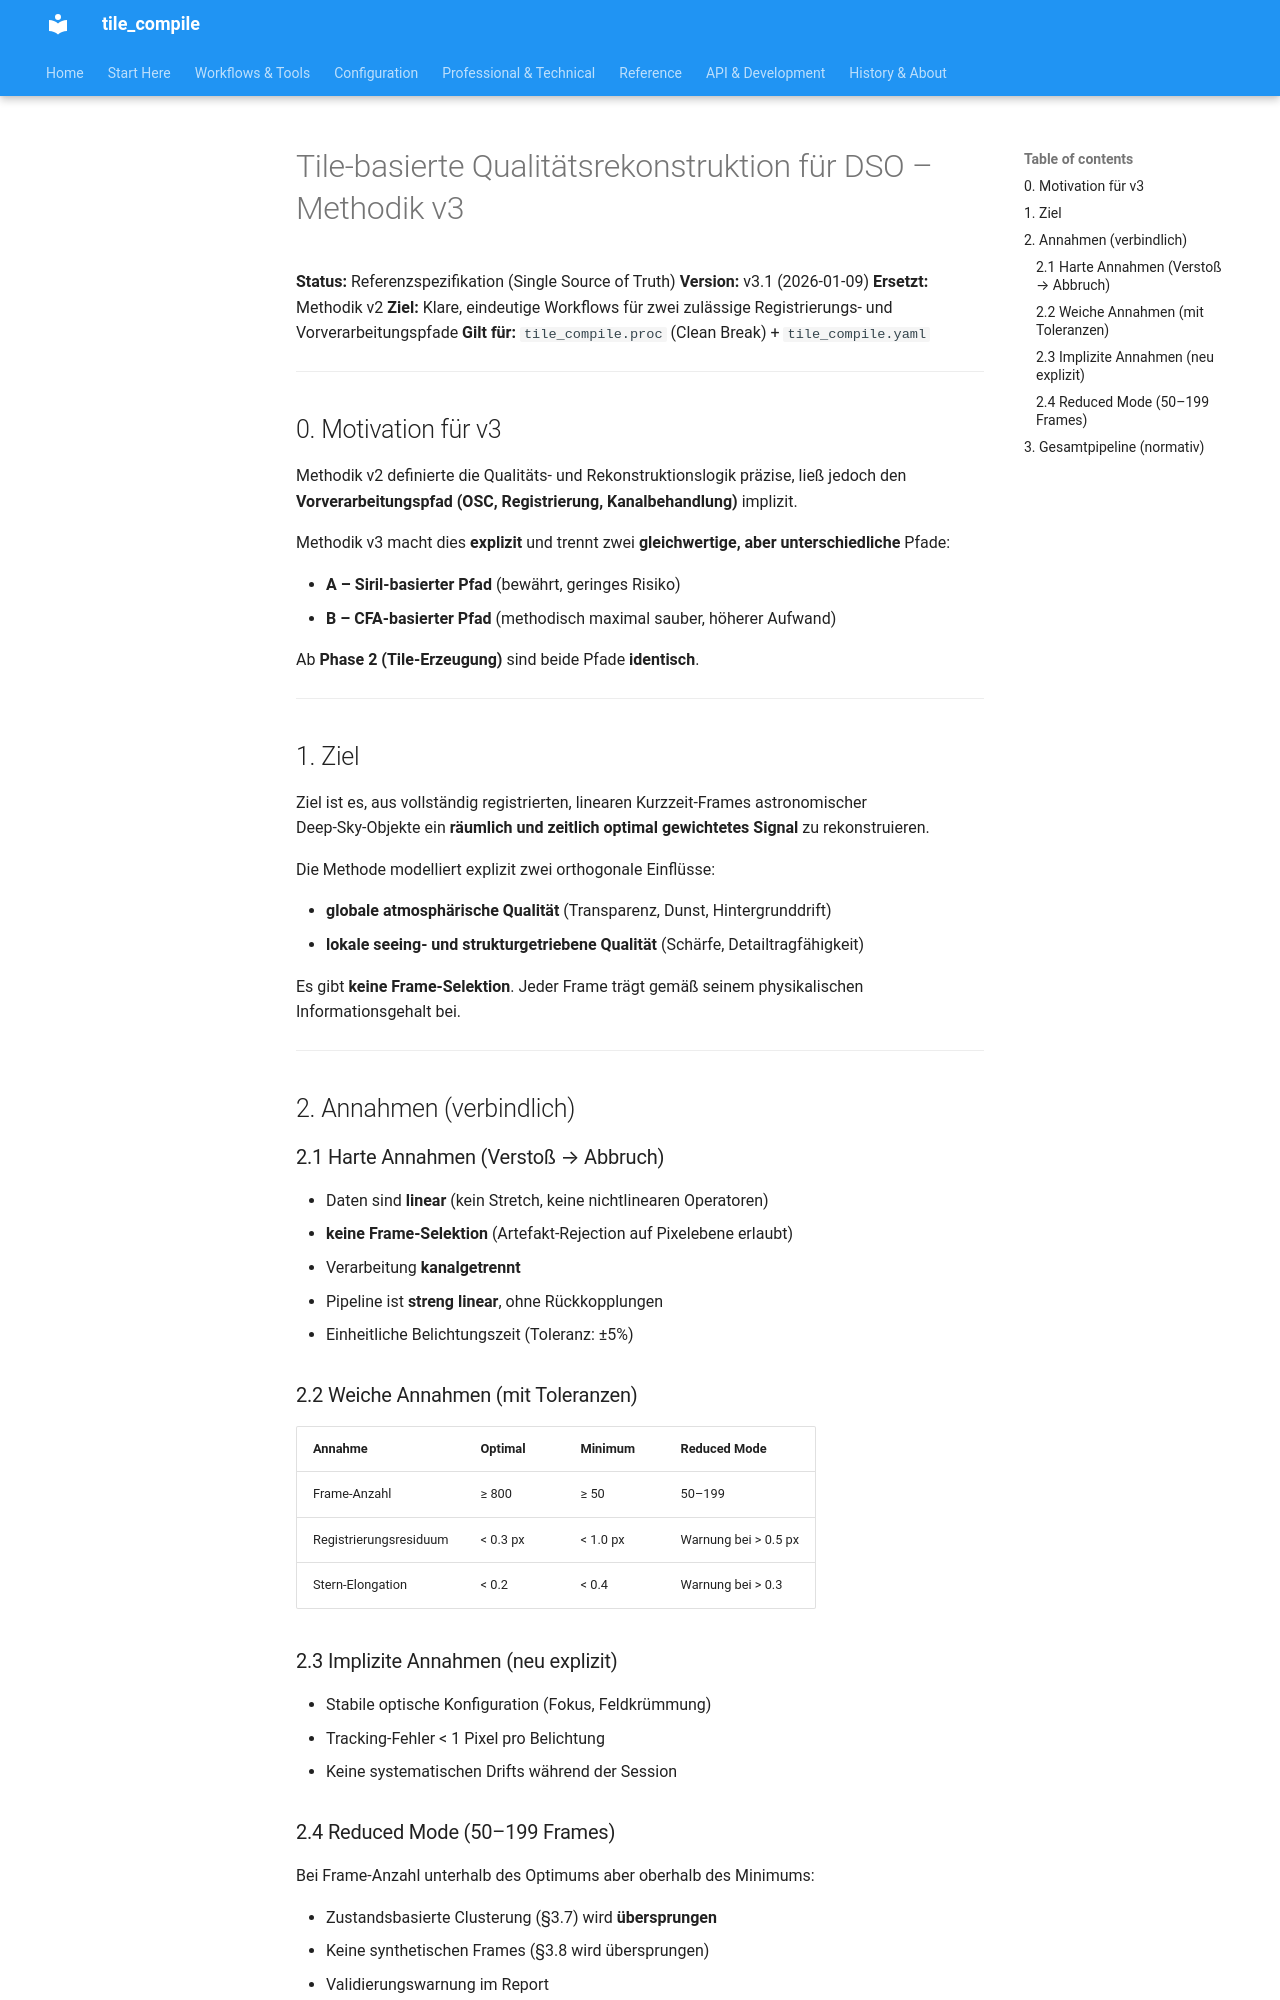

repository: jeamy/tile_compile · page: v3/attic/tile_basierte_qualitatsrekonstruktion_methodik_v_3/index.html · generator: mkdocs

# Tile‑basierte Qualitätsrekonstruktion für DSO – Methodik v3

**Status:** Referenzspezifikation (Single Source of Truth)
**Version:** v3.1 (2026-01-09)
**Ersetzt:** Methodik v2
**Ziel:** Klare, eindeutige Workflows für zwei zulässige Registrierungs‑ und Vorverarbeitungspfade
**Gilt für:** `tile_compile.proc` (Clean Break) + `tile_compile.yaml`

---

## 0. Motivation für v3

Methodik v2 definierte die Qualitäts‑ und Rekonstruktionslogik präzise, ließ jedoch den **Vorverarbeitungspfad (OSC, Registrierung, Kanalbehandlung)** implizit.

Methodik v3 macht dies **explizit** und trennt zwei **gleichwertige, aber unterschiedliche** Pfade:

* **A – Siril‑basierter Pfad** (bewährt, geringes Risiko)
* **B – CFA‑basierter Pfad** (methodisch maximal sauber, höherer Aufwand)

Ab **Phase 2 (Tile‑Erzeugung)** sind beide Pfade **identisch**.

---

## 1. Ziel

Ziel ist es, aus vollständig registrierten, linearen Kurzzeit‑Frames astronomischer Deep‑Sky‑Objekte ein **räumlich und zeitlich optimal gewichtetes Signal** zu rekonstruieren.

Die Methode modelliert explizit zwei orthogonale Einflüsse:

* **globale atmosphärische Qualität** (Transparenz, Dunst, Hintergrunddrift)
* **lokale seeing‑ und strukturgetriebene Qualität** (Schärfe, Detailtragfähigkeit)

Es gibt **keine Frame‑Selektion**. Jeder Frame trägt gemäß seinem physikalischen Informationsgehalt bei.

---

## 2. Annahmen (verbindlich)

### 2.1 Harte Annahmen (Verstoß → Abbruch)

* Daten sind **linear** (kein Stretch, keine nichtlinearen Operatoren)
* **keine Frame‑Selektion** (Artefakt‑Rejection auf Pixelebene erlaubt)
* Verarbeitung **kanalgetrennt**
* Pipeline ist **streng linear**, ohne Rückkopplungen
* Einheitliche Belichtungszeit (Toleranz: ±5%)

### 2.2 Weiche Annahmen (mit Toleranzen)

| Annahme | Optimal | Minimum | Reduced Mode |
|---------|---------|---------|---------------|
| Frame‑Anzahl | ≥ 800 | ≥ 50 | 50–199 |
| Registrierungsresiduum | < 0.3 px | < 1.0 px | Warnung bei > 0.5 px |
| Stern‑Elongation | < 0.2 | < 0.4 | Warnung bei > 0.3 |
